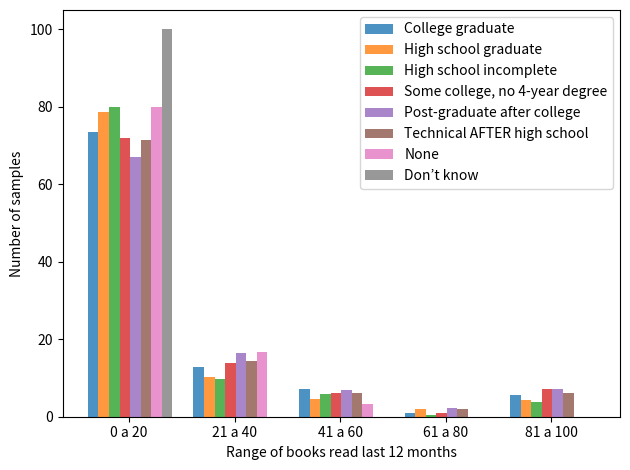

This chart was generated by the following Python code:
import numpy as np
import matplotlib.pyplot as plt



n_groups = 5

w = (73.41, 12.85, 7.21, 0.88, 5.63)
naai = (78.73, 10.15, 4.59, 2.10, 4.40)
r = (80.0, 9.75, 5.85, 0.48, 3.90)
mr = (72.02, 13.98, 6.04, 0.86, 7.08)
api = (67.01, 16.49, 7.01, 2.26, 7.21)
baa = (71.42, 14.28, 6.12, 2.04, 6.12)
dk = (80, 16.66, 3.33, 0, 0)
o = (100, 0, 0, 0, 0)


fig, ax = plt.subplots()

index = np.arange(n_groups)
bar_width = 0.1

opacity = 0.8
error_config = {'ecolor': '0.3'}

rects1 = ax.bar(index, w, bar_width,
                alpha=opacity, error_kw=error_config,
                label='College graduate')

rects2 = ax.bar(index + bar_width, naai, bar_width,
                alpha=opacity, error_kw=error_config,
                label='High school graduate')

rects3 = ax.bar(index + bar_width*2, r, bar_width,
                alpha=opacity, error_kw=error_config,
                label='High school incomplete')

rects4 = ax.bar(index + bar_width*3, mr, bar_width,
                alpha=opacity, error_kw=error_config,
                label='Some college, no 4-year degree')

rects5 = ax.bar(index + bar_width*4, api, bar_width,
                alpha=opacity, error_kw=error_config,
                label='Post-graduate after college')

rects6 = ax.bar(index + bar_width*5, baa, bar_width,
                alpha=opacity, error_kw=error_config,
                label='Technical AFTER high school')

rects7 = ax.bar(index + bar_width*6, dk, bar_width,
                alpha=opacity, error_kw=error_config,
                label='None')

rects8 = ax.bar(index + bar_width*7, o, bar_width,
                alpha=opacity, error_kw=error_config,
                label='Don’t know')

ax.set_xlabel('Range of books read last 12 months')
ax.set_ylabel('Number of samples')
ax.set_xticks(index + bar_width*3.4)
ax.set_xticklabels(('0 a 20', '21 a 40', '41 a 60', '61 a 80', '81 a 100'))
ax.legend()

fig.tight_layout()
plt.show()